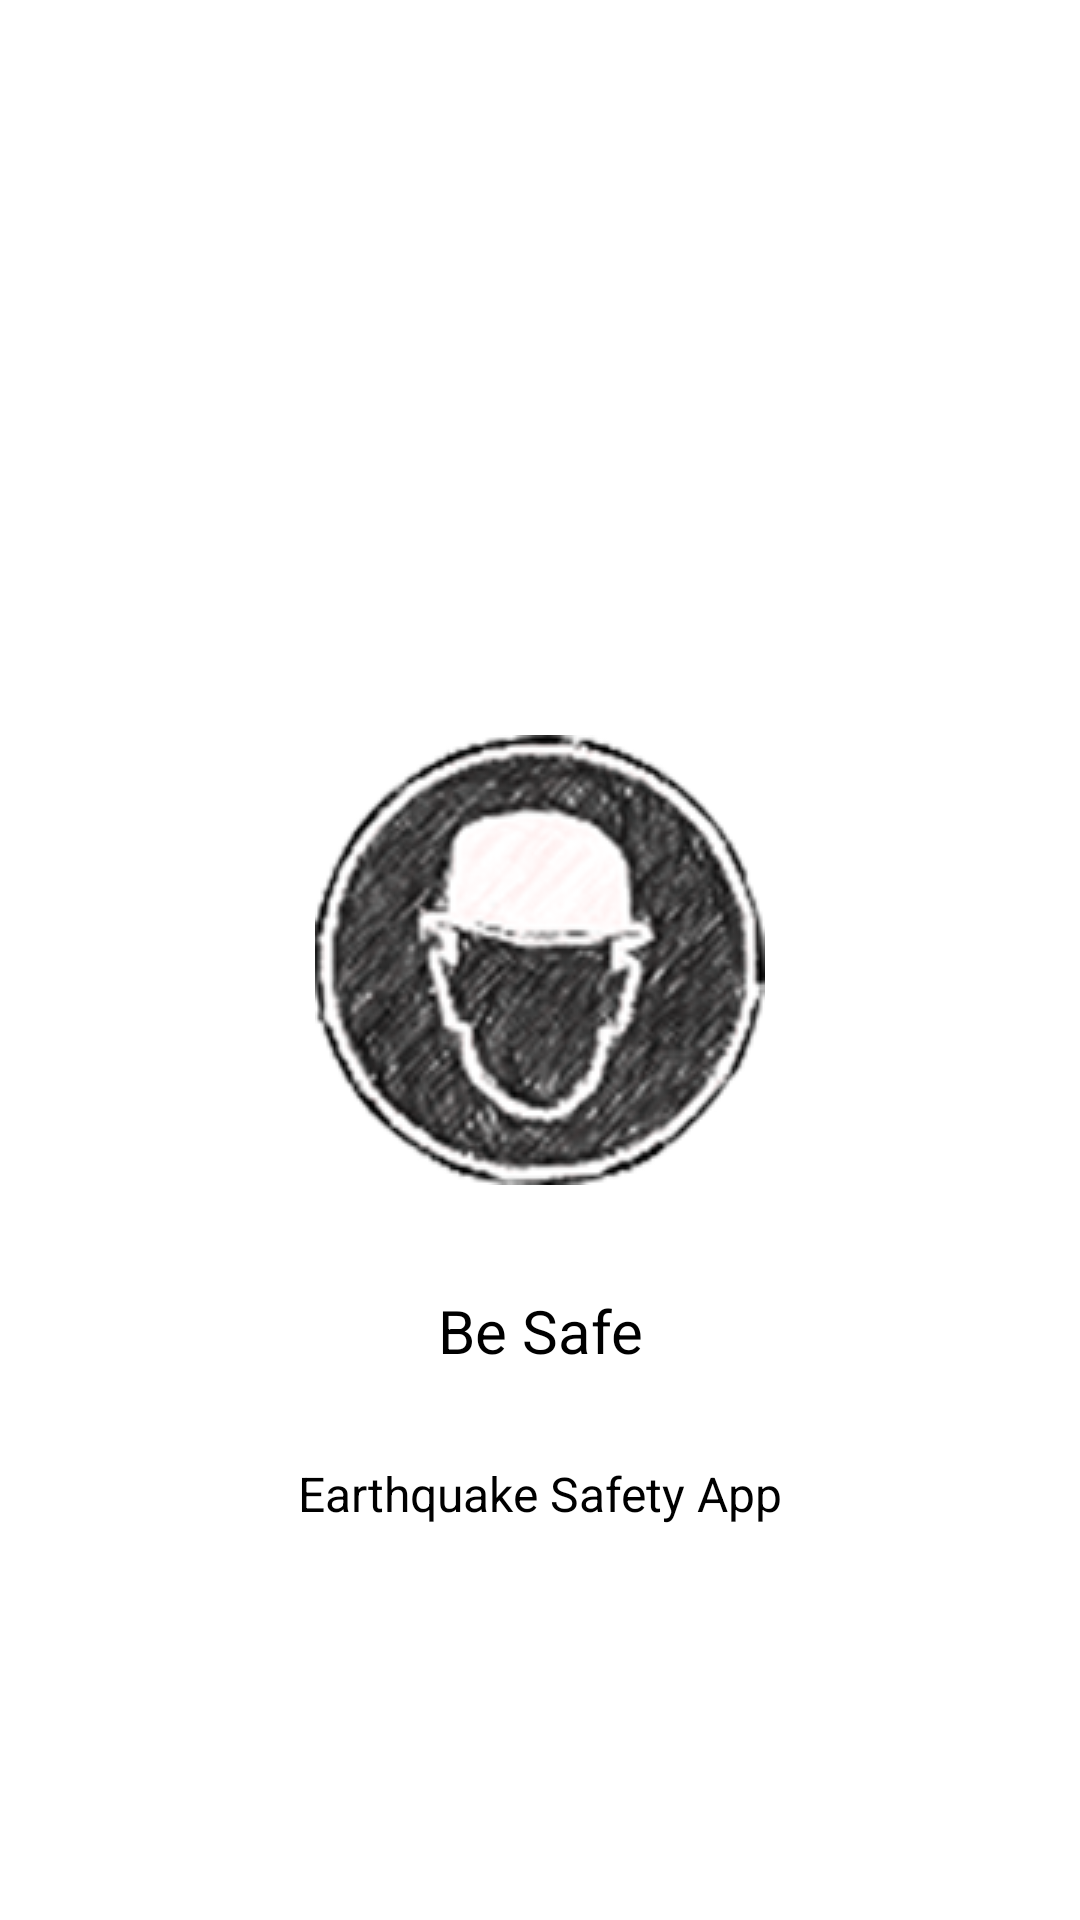

This screen was rendered from an Android layout file. Write that file and the resources it references.
<!-- AndroidManifest.xml: activity theme SplashTheme -->
<!-- res/layout/splash.xml -->
<?xml version="1.0" encoding="utf-8"?>
<RelativeLayout xmlns:android="http://schemas.android.com/apk/res/android"
    android:orientation="vertical" android:layout_width="match_parent"
    android:layout_height="match_parent"
    android:background="#fff"
    android:theme="@style/SplashTheme"
    android:id="@+id/rlParent">

    <ImageView
        android:layout_width="wrap_content"
        android:layout_height="wrap_content"
        android:src="@drawable/splash_logo"
        android:id="@+id/logo"
        android:padding="20dp"
        android:layout_centerVertical="true"
        android:layout_centerHorizontal="true"/>

    <TextView
        android:layout_width="match_parent"
        android:layout_height="wrap_content"
        android:textAlignment="center"
        android:layout_below="@+id/logo"
        android:textColor="#000"
        android:id="@+id/appName"
        android:layout_margin="15dp"
        android:textSize="20dp"
        android:text="Be Safe"
        />

    <TextView
        android:layout_width="match_parent"
        android:layout_height="wrap_content"
        android:textAlignment="center"
        android:layout_below="@+id/appName"
        android:textColor="#000"
        android:id="@+id/app"
        android:layout_margin="15dp"
        android:textSize="16dp"
        android:text="Earthquake Safety App" />

</RelativeLayout>
<!-- resources referenced by this layout -->
<resources>
  <!-- drawable splash_logo: png bitmap (drawable, 37061 bytes) -->
  <style name="SplashTheme" parent="Theme.AppCompat.NoActionBar">
          <item name="android:layout_width">match_parent</item>
          <item name="android:layout_height">match_parent</item>
          <item name="windowActionBar">false</item>
          <item name="android:windowFullscreen">true</item>
  
      </style>
</resources>
